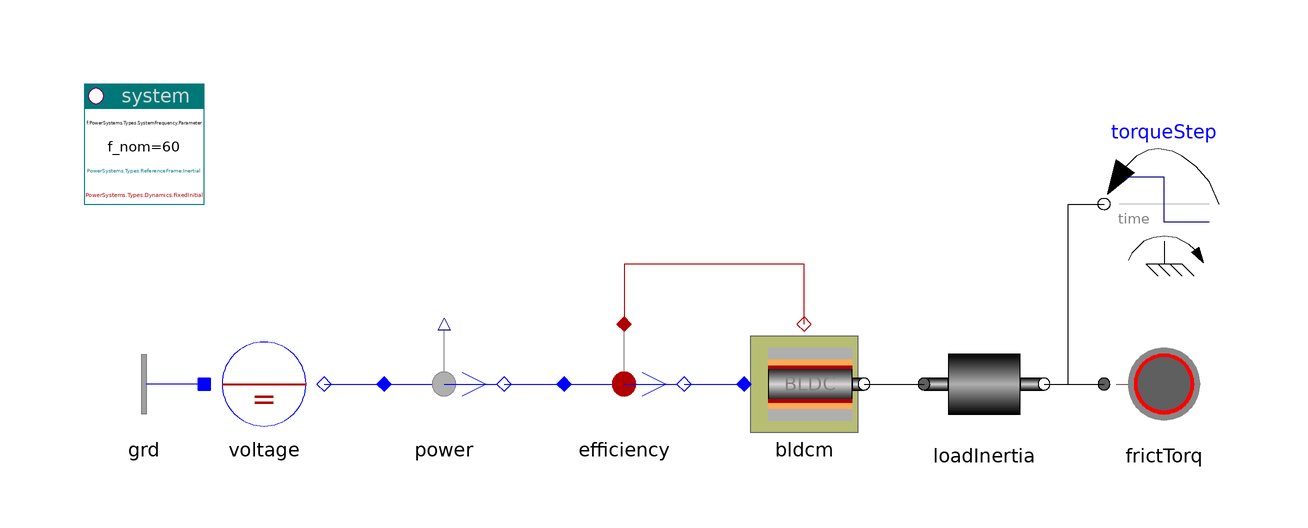

Above is the diagram view of the following Modelica model: its components placed by their Placement annotations and its connect equations drawn as lines.

model BLDC "Brushless DC motor"

    inner PowerSystems.System system(
      f_nom=60,
      refType=PowerSystems.Types.ReferenceFrame.Inertial,
      dynType=PowerSystems.Types.Dynamics.FixedInitial)
      annotation (Placement(transformation(extent={{-100,20},{-80,40}})));
    PowerSystems.AC1ph_DC.Nodes.GroundOne grd
      annotation (Placement(transformation(extent={{-80,-20},{-100,0}})));
    PowerSystems.AC1ph_DC.Sources.DCvoltage voltage(pol=0, V_nom=100)
      annotation (Placement(transformation(extent={{-80,-20},{-60,0}})));
    PowerSystems.AC1ph_DC.Sensors.Psensor power
      annotation (Placement(transformation(extent={{-50,-20},{-30,0}})));
    PowerSystems.AC1ph_DC.Sensors.Efficiency efficiency(
      av=true,
      tcst=0.1,
      m=5) annotation (Placement(transformation(extent={{-20,-20},{0,0}})));
    PowerSystems.AC1ph_DC.Drives.BLDC bldcm(
      redeclare model Motor =
          PowerSystems.AC1ph_DC.Drives.Partials.Synchron3rd_bldc (redeclare
            record Data = PowerSystems.Examples.Data.Machines.BLDC100V_1kVA),
      redeclare model Rotor = PowerSystems.Mechanics.Rotational.ElectricRotor (
            J=0.02),
      redeclare model Inverter = PowerSystems.AC3ph.Inverters.Inverter (
            redeclare final model Modulator =
              PowerSystems.Control.Modulation.BlockM
            "block modulation (no PWM)", redeclare model Inverter =
              PowerSystems.AC3ph.Inverters.Components.InverterSwitch
            "switch, no diode, no losses") "inverter with modulator")
      annotation (Placement(transformation(extent={{10,-20},{30,0}})));
    PowerSystems.Mechanics.Rotational.Rotor loadInertia(J=0.03)
      annotation (Placement(transformation(extent={{40,-20},{60,0}})));
    PowerSystems.Mechanics.Rotational.FrictionTorque frictTorq(cFrict={0.01,
          0.0002})
      annotation (Placement(transformation(extent={{70,-20},{90,0}})));
    Modelica.Mechanics.Rotational.Sources.TorqueStep torqueStep(
      startTime=1.5,
      stepTorque=-10,
      useSupport=false,
      offsetTorque=0)
      annotation (Placement(transformation(extent={{90,10},{70,30}})));
  equation
    connect(grd.term, voltage.neutral)
      annotation (Line(points={{-80,-10},{-80,-10}}, color={0,0,255}));
    connect(bldcm.heat, efficiency.heat) annotation (Line(points={{20,0},{20,10},
            {-10,10},{-10,0}}, color={176,0,0}));
    connect(voltage.term, power.term_p)
      annotation (Line(points={{-60,-10},{-50,-10}}, color={0,0,255}));
    connect(power.term_n, efficiency.term_p)
      annotation (Line(points={{-30,-10},{-20,-10}}, color={0,0,255}));
    connect(efficiency.term_n, bldcm.term)
      annotation (Line(points={{0,-10},{10,-10}}, color={0,0,255}));
    connect(bldcm.flange, loadInertia.flange_a)
      annotation (Line(points={{30,-10},{40,-10}}, color={0,0,0}));
    connect(loadInertia.flange_b, frictTorq.flange)
      annotation (Line(points={{60,-10},{70,-10}}, color={0,0,0}));
    connect(loadInertia.flange_b, torqueStep.flange) annotation (Line(points={{
            60,-10},{64,-10},{64,20},{70,20}}, color={0,0,0}));
    annotation (
      Documentation(info="<html>
<p>Brushless DC machine (permanent magnet synchronous machine) start-up and step-load.</p>
<p><i>See for example:</i>
<pre>
  power.p                      dc power
  loadInertia.w                angular velocity load
  loadInertia.flange_a.tau     torque on load
  efficiency.eta               efficiency including semiconductor losses
</pre></p>
<p>See also example BLDCcharSpeed.</p>
<p><a href=\"modelica://PowerSystems.Examples.AC1ph_DC.Drives\">up users guide</a></p>
</html>
"),
      experiment(StopTime=3, Tolerance=1e-005),
      Diagram(coordinateSystem(extent={{-100,-40},{100,40}})),
      Icon(coordinateSystem(extent={{-100,-40},{100,40}})));
  end BLDC;